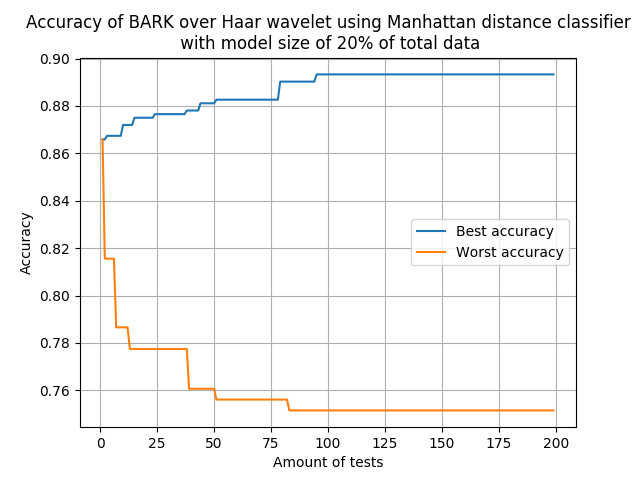

The file beside this chart, header and first rows:
Best confusion matrix	
313	55
15	273
Worst confusion matrix	
313	148
15	180
